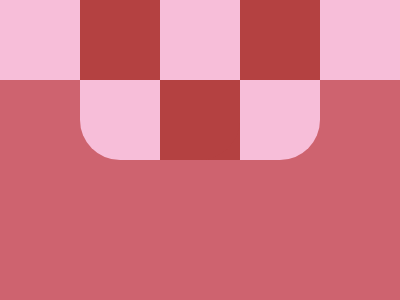

Give the HTML and CSS whose rendering is this image.

<div id=a></div><div id=b></div><div id=c></div><style>body{background:#CE636F}div{position:absolute;width:80px;height:80px}#a{top:0;left:0;background:#F7BED9;box-shadow:80px 0#B44141,160px 0#F7BED9,240px 0#B44141,320px 0#F7BED9;}#b{top:80px;left:80px;background:#F7BED9;border-radius:0 0 0 40px;box-shadow:80px 0 #B44141;}#c{top:80px;left:240px;background:#F7BED9;border-radius:0 0 40px 0;box-shadow:-80px 0 #B44141;}</style>
